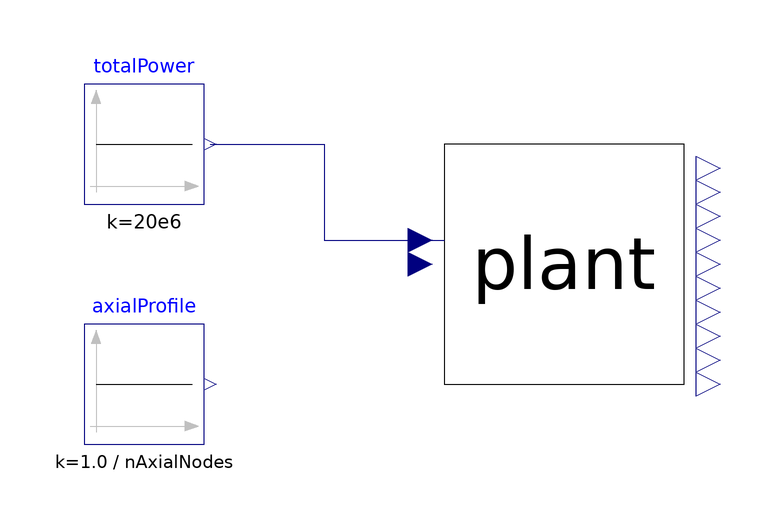

This picture is the connection diagram that the Modelica source below describes through its graphical annotations.

model ResearchReactorThermalHydraulicsExample
  "Standalone driver: full 20 MW at uniform axial power profile.
  Run with:  omc run_th.mos   from /home/pablo/modelica/ReactorKineticsLab/modelica/"
  extends Modelica.Icons.Example;

  parameter Integer nAxialNodes = 8;

  ResearchReactorThermalHydraulics plant(
    nAxialNodes = nAxialNodes)
    annotation(Placement(transformation(extent = {{-20, -20}, {20, 20}})));

  Modelica.Blocks.Sources.Constant totalPower(k = 20e6)
    annotation(Placement(transformation(extent = {{-80, 10}, {-60, 30}})));

  Modelica.Blocks.Sources.Constant axialProfile[nAxialNodes](
    each k = 1.0 / nAxialNodes)
    annotation(Placement(transformation(extent = {{-80, -30}, {-60, -10}})));

equation
  connect(totalPower.y, plant.totalPower)
    annotation(Line(points = {{-59, 20}, {-40, 20}, {-40, 4}, {-20, 4}},
      color = {0, 0, 127}));

  for i in 1:nAxialNodes loop
    connect(axialProfile[i].y, plant.axialPowerFractions[i]);
  end for;

  annotation(
    experiment(StopTime = 6000, Interval = 5.0, Tolerance = 1e-6),
    uses(Modelica(version = "4.1.0")));

end ResearchReactorThermalHydraulicsExample;